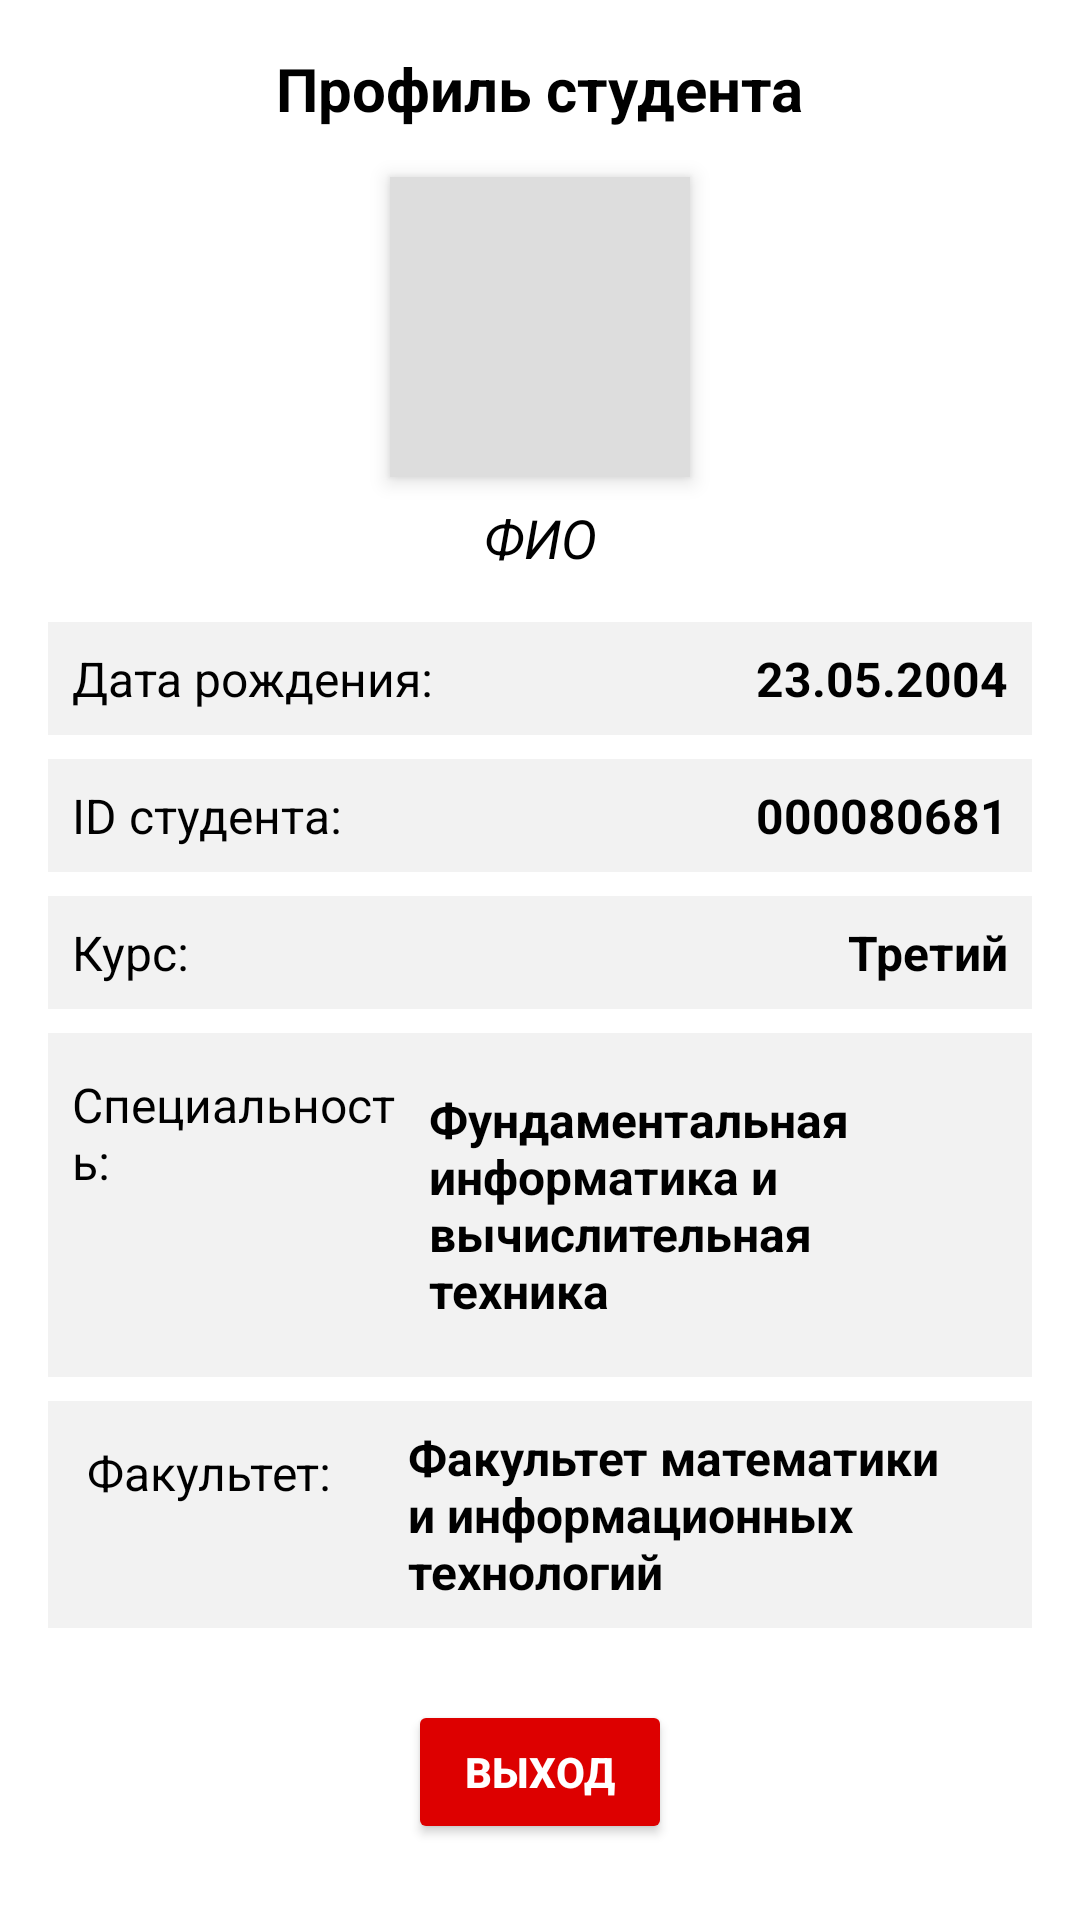

The Android layout XML behind this screen, and the referenced resources:
<!-- AndroidManifest.xml: application theme Theme.MyFirst -->
<!-- res/layout/fragment_home.xml -->
<?xml version="1.0" encoding="utf-8"?>
<androidx.constraintlayout.widget.ConstraintLayout
    xmlns:android="http://schemas.android.com/apk/res/android"
    xmlns:app="http://schemas.android.com/apk/res-auto"
    xmlns:tools="http://schemas.android.com/tools"
    android:layout_width="match_parent"
    android:layout_height="match_parent"
    android:background="@color/white"
    tools:context=".ui.fragments.HomeFragment">

    
    <TextView
        android:id="@+id/tv_title"
        android:layout_width="wrap_content"
        android:layout_height="wrap_content"
        android:text="Профиль студента"
        android:textSize="20sp"
        android:textStyle="bold"
        android:textColor="@color/black"
        android:layout_marginTop="16dp"
        app:layout_constraintTop_toTopOf="parent"
        app:layout_constraintStart_toStartOf="parent"
        app:layout_constraintEnd_toEndOf="parent" />

    
    <ImageView
        android:id="@+id/ivAvatar"
        android:layout_width="100dp"
        android:layout_height="100dp"
        android:layout_marginTop="16dp"
        android:background="#DDDDDD"
        android:elevation="4dp"
        app:layout_constraintTop_toBottomOf="@id/tv_title"
        app:layout_constraintStart_toStartOf="parent"
        app:layout_constraintEnd_toEndOf="parent" />

    
    <TextView
        android:id="@+id/tv_name_student"
        android:layout_width="wrap_content"
        android:layout_height="wrap_content"
        android:text="ФИО"
        android:textSize="18sp"
        android:textStyle="italic"
        android:textColor="@color/black"
        android:layout_marginTop="8dp"
        app:layout_constraintTop_toBottomOf="@id/ivAvatar"
        app:layout_constraintStart_toStartOf="parent"
        app:layout_constraintEnd_toEndOf="parent" />

    
    <LinearLayout
        android:id="@+id/info_container"
        android:layout_width="0dp"
        android:layout_height="wrap_content"
        android:orientation="vertical"
        android:layout_marginStart="16dp"
        android:layout_marginEnd="16dp"
        android:layout_marginTop="16dp"
        app:layout_constraintTop_toBottomOf="@id/tv_name_student"
        app:layout_constraintStart_toStartOf="parent"
        app:layout_constraintEnd_toEndOf="parent">

        
        <LinearLayout
            android:layout_width="match_parent"
            android:layout_height="wrap_content"
            android:orientation="horizontal"
            android:background="#F2F2F2"
            android:padding="8dp"
            android:layout_marginBottom="8dp">

            <TextView
                android:layout_width="0dp"
                android:layout_height="wrap_content"
                android:layout_weight="1"
                android:text="Дата рождения:"
                android:textColor="@color/black"
                android:textSize="16sp" />

            <TextView
                android:id="@+id/BirthDateUser"
                android:layout_width="wrap_content"
                android:layout_height="wrap_content"
                android:text="23.05.2004"
                android:textColor="@color/black"
                android:textSize="16sp"
                android:textStyle="bold" />
        </LinearLayout>

        
        <LinearLayout
            android:layout_width="match_parent"
            android:layout_height="wrap_content"
            android:orientation="horizontal"
            android:background="#F2F2F2"
            android:padding="8dp"
            android:layout_marginBottom="8dp">

            <TextView
                android:layout_width="0dp"
                android:layout_height="wrap_content"
                android:layout_weight="1"
                android:text="ID студента:"
                android:textColor="@color/black"
                android:textSize="16sp" />

            <TextView
                android:id="@+id/studentCodUser"
                android:layout_width="wrap_content"
                android:layout_height="wrap_content"
                android:text="000080681"
                android:textColor="@color/black"
                android:textSize="16sp"
                android:textStyle="bold" />
        </LinearLayout>

        
        <LinearLayout
            android:layout_width="match_parent"
            android:layout_height="wrap_content"
            android:orientation="horizontal"
            android:background="#F2F2F2"
            android:padding="8dp"
            android:layout_marginBottom="8dp">

            <TextView
                android:layout_width="0dp"
                android:layout_height="wrap_content"
                android:layout_weight="1"
                android:text="Курс:"
                android:textColor="@color/black"
                android:textSize="16sp" />

            <TextView
                android:id="@+id/CourseUser"
                android:layout_width="wrap_content"
                android:layout_height="wrap_content"
                android:text="Третий"
                android:textColor="@color/black"
                android:textSize="16sp"
                android:textStyle="bold" />
        </LinearLayout>

        <LinearLayout
            android:layout_width="match_parent"
            android:layout_height="wrap_content"
            android:orientation="horizontal"
            android:background="#F2F2F2"
            android:padding="8dp"
            android:layout_marginBottom="8dp">

            <TextView
                android:layout_width="0dp"
                android:layout_height="wrap_content"
                android:layout_weight="1"
                android:text="Специальность:"
                android:textColor="@color/black"
                android:textSize="16sp" />

            <TextView
                android:layout_margin="5dp"
                android:id="@+id/DirectionUser"
                android:layout_width="193dp"
                android:layout_height="wrap_content"
                android:padding="5dp"
                android:text="Фундаментальная информатика и вычислительная техника"
                android:textColor="@color/black"
                android:textSize="16sp"
                android:textStyle="bold" />
        </LinearLayout>

        
        <LinearLayout
            android:layout_width="match_parent"
            android:layout_height="wrap_content"
            android:orientation="horizontal"
            android:background="#F2F2F2"
            android:padding="8dp">

            <TextView
                android:layout_margin="5dp"
                android:layout_width="0dp"
                android:layout_height="wrap_content"
                android:layout_weight="1"
                android:text="Факультет:"
                android:textColor="@color/black"
                android:textSize="16sp" />

            <TextView
                android:id="@+id/FacultyUser"
                android:layout_width="200dp"
                android:layout_height="wrap_content"
                android:text="Факультет математики и информационных технологий"
                android:textColor="@color/black"
                android:textSize="16sp"
                android:textStyle="bold" />
        </LinearLayout>
    </LinearLayout>

    
    <Button
        android:id="@+id/bLogout"
        android:layout_width="wrap_content"
        android:layout_height="wrap_content"
        android:layout_marginTop="24dp"
        android:layout_marginBottom="16dp"
        android:backgroundTint="#DD0000"
        android:text="Выход"
        android:textColor="@color/white"
        android:textStyle="bold"
        app:layout_constraintTop_toBottomOf="@id/info_container"
        app:layout_constraintStart_toStartOf="parent"
        app:layout_constraintEnd_toEndOf="parent" />

</androidx.constraintlayout.widget.ConstraintLayout>
<!-- resources referenced by this layout -->
<resources>
  <style name="Theme.MyFirst" parent="Base.Theme.MyFirst" />
  <style name="Base.Theme.MyFirst" parent="Theme.Material3.DayNight.NoActionBar">
          <item name="android:statusBarColor">#430d47</item>
          
          
      </style>
  <!-- not gathered from this repository: default colours our renderer supplied (Android Studio template values) -->
  <color name="black">#FF000000</color>
  <color name="white">#FFFFFFFF</color>
</resources>
